Dataset: spectrograms (GitHub, eerhs/GuitarNeXt). Classes: blues, classical, country, disco, hip-hop, jazz, metal, pop, reggae, rock.

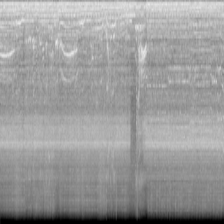
Label: metal

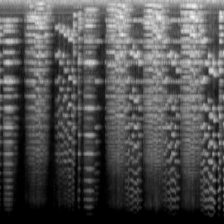
Label: classical

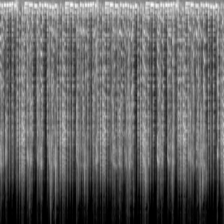
Label: reggae

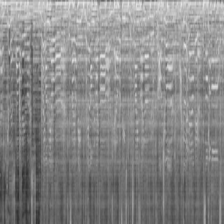
Label: pop

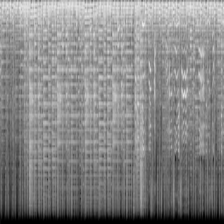
Label: disco

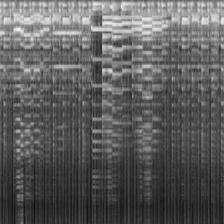
Label: jazz
